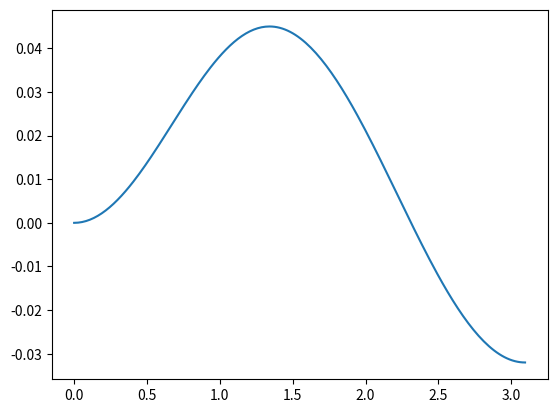

Write Python code to recreate this figure.
from __future__ import annotations

from typing import Any, Tuple

import numpy as np
import numpy.typing as npt
import scipy.integrate as integrate
from scipy import special
from scipy.interpolate import BPoly

# Define array types
nparray = npt.NDArray[np.float64]
ptarray = Tuple[nparray, nparray, nparray]


def euler(radius: float, theta: float, dz: float, num_points: int, **kwargs: Any | None) -> ptarray:
    L = 2 * abs(radius) * theta  # total length of the Euler bend
    f = np.sqrt(np.pi * abs(radius) * L)  # Fresnel integral function are defined as function of (pi*t^2/2)

    t = np.linspace(0, L, num_points // 2)
    y, x = special.fresnel(t / f)
    z = np.linspace(0, dz, x.size)
    return f * x, f * y, z


def sin(dx: float, dy: float, dz: float, num_points: int, flat_peaks: float = 0, **kwargs: Any | None) -> ptarray:
    x = np.linspace(0, dx, num_points)
    tmp_cos = np.cos(np.pi / dx * x)
    y = 0.5 * dy * (1 - np.sqrt((1 + flat_peaks**2) / (1 + flat_peaks**2 * tmp_cos**2)) * tmp_cos)
    z = 0.5 * dz * (1 - np.cos(np.pi / dx * x))
    return x, y, z


def double_sin(dy1: float, dy2: float, radius: float, num_points: int = 100, **kwargs: Any | None) -> ptarray:
    # First part of the curve, sinusoidal S-bend with dy1 y-displacement
    dx1 = np.sqrt(4 * np.abs(dy1) * radius - dy1**2)
    x1, y1, _ = sin(dx=dx1, dy=dy1, dz=0, num_points=num_points, flat_peaks=0)

    # Second part of the curve, sinusoidal S-bend with dy2 y-displacement and dx2 x-displacement to match the curvature
    # of the first section.
    # Closed form: dx2 = np.sqrt(4*np.abs(dy2)*radius - np.abs(dy1*dy2))
    dx2 = dx1 * np.sqrt(np.abs(dy2 / dy1))
    x2, y2, _ = sin(dx=dx2, dy=dy2, dz=0, num_points=num_points, flat_peaks=0)

    x = np.concatenate([x1, x2 + x1[-1]])
    y = np.concatenate([y1, y2 + y1[-1]])
    z = np.zeros_like(x)

    return x, y, z


def jack_curve(dx: float, dy: float, dz: float, num_points: int, **kwargs: Any | None) -> ptarray:
    dx1 = dx
    dx2 = kwargs['dx2'] or dx1

    k = np.pi / (2 * dx1 + dx2)
    C = np.sqrt(2 / 3)
    A = dy / (np.cos(np.arcsin(C)) - np.cos(3 * np.arcsin(C)))
    x = np.linspace(0, dx, num_points)
    y = A * (np.cos(k * x) - np.cos(3 * k * x))
    z = np.linspace(0, dz, x.size)
    return x, y, z


def spline(
    dx: float,
    dy: float,
    dz: float,
    num_points: int,
    y_derivatives: tuple[tuple[float, float], tuple[float, float]] = ((0.0, 0.0), (0.0, 0.0)),
    z_derivatives: tuple[tuple[float, float], tuple[float, float]] = ((0.0, 0.0), (0.0, 0.0)),
    **kwargs: Any | None,
) -> ptarray:
    x = np.linspace(0, dx, num_points)
    y = BPoly.from_derivatives([0, dx], [[0, *y_derivatives[0]], [dy, *y_derivatives[-1]]])(x)
    z = BPoly.from_derivatives([0, dx], [[0, *z_derivatives[0]], [dz, *z_derivatives[-1]]])(x)
    return x, y, z


def spline_bridge(dx: float, dy: float, dz: float, num_points: int, **kwargs: Any | None) -> ptarray:
    xi, yi, zi = spline(
        dx=dx / 2,
        dy=dy / 2,
        dz=dz,
        num_points=num_points // 2,
        y_derivatives=((0.0, 0.0), (dy / dx, 0.0)),
        z_derivatives=((0.0, 0.0), (0.0, 0.0)),
    )
    xf, yf, zf = spline(
        dx=dx / 2,
        dy=dy / 2,
        dz=-dz,
        num_points=num_points // 2,
        y_derivatives=((dy / dx, 0.0), (0.0, 0.0)),
        z_derivatives=((0.0, 0.0), (0.0, 0.0)),
    )
    return np.append(xi, xf + xi[-1]), np.append(yi, yf + yi[-1]), np.append(zi, zf + zi[-1])


def tanh(dx: float, dy: float, dz: float, num_points: int, s: float = 1.0, **kwargs: Any | None) -> ptarray:
    x = np.linspace(-dx / 2, dx / 2, num_points)
    y = dy / 2 * np.tanh(x * s)
    z = np.linspace(0, dz, x.size)
    return x + dx / 2, y + dy / 2, z


def erf(dx: float, dy: float, dz: float, num_points: int, s: float = 1.0, **kwargs: Any | None) -> ptarray:
    x = np.linspace(-dx / 2, dx / 2, num_points)
    y = dy / 2 * (1 + special.erf(x * s))
    z = np.linspace(0, dz, x.size)
    return x + dx / 2, y, z


def arctan(dx: float, dy: float, dz: float, num_points: int, s: float = 1.0, **kwargs: Any | None) -> ptarray:
    x = np.linspace(-dx / 2, dx / 2, num_points)
    y = 2 / np.pi * np.arctan(np.pi * (x * s) / 2)
    z = np.linspace(0, dz, x.size)
    return x + dx / 2, y * dy / (y[-1] - y[0]) + dy / 2, z


def rad(dx: float, dy: float, dz: float, num_points: int, s: float = 1.0, **kwargs: Any | None) -> ptarray:
    x = np.linspace(-dx / 2, dx / 2, num_points)
    y = x * s / (np.sqrt(1 + (x * s) ** 2))
    z = np.linspace(0, dz, x.size)
    return x + dx / 2, y * dy / (y[-1] - y[0]) + dy / 2, z


def abv(dx: float, dy: float, dz: float, num_points: int, s: float = 1.0, **kwargs: Any | None) -> ptarray:
    x = np.linspace(-dx / 2, dx / 2, num_points)
    y = x * s * 1 / (1 + abs(x * s))
    z = np.linspace(0, dz, x.size)
    return x + dx / 2, y * dy / (y[-1] - y[0]) + dy / 2, z


def euler_S2(
    dx: float,
    dy: float,
    dz: float,
    radius: float,
    num_points: int,
    theta: float = np.pi / 24,
    n: int = 1,
    **kwargs: Any | None,
) -> ptarray:
    k = 1 / (theta**n * radius ** (n + 1) * (n + 1) ** n)
    s_f = (theta * (n + 1) / k) ** (1 / (n + 1))
    s_vals = np.linspace(0, s_f, num_points // 2)

    x1 = np.array([integrate.quad(lambda var: np.cos(k * var ** (n + 1) / (n + 1)), 0, s)[0] for s in s_vals])
    y1 = np.array([integrate.quad(lambda var: np.sin(k * var ** (n + 1) / (n + 1)), 0, s)[0] for s in s_vals])

    # first, rotate by the final angle
    x2_data, y2_data = np.dot(-np.eye(2), np.stack([x1, y1], 0))
    x2_data, y2_data = x2_data[::-1] + 2 * x1[-1], y2_data[::-1] + 2 * y1[-1]

    x_data = np.concatenate([x1, x2_data], 0)
    y_data = np.concatenate([y1, y2_data], 0)

    x = x_data * dx / x_data[-1]
    y = y_data * dy / y_data[-1]
    z = np.linspace(0, dz, x.size)
    return x, y, z


def euler_S4(
    dx: float,
    dy: float,
    dz: float,
    radius: float,
    num_points: int,
    theta: float = np.pi / 24,
    n: int = 1,
    **kwargs: Any | None,
) -> ptarray:
    k = 1 / (theta**n * radius ** (n + 1) * (n + 1) ** n)
    s_f = (theta * (n + 1) / k) ** (1 / (n + 1))
    s_vals = np.linspace(0, s_f, num_points // 2)

    x1 = np.array([integrate.quad(lambda var: np.cos(k * var ** (n + 1) / (n + 1)), 0, s)[0] for s in s_vals])
    y1 = np.array([integrate.quad(lambda var: np.sin(k * var ** (n + 1) / (n + 1)), 0, s)[0] for s in s_vals])

    x2, y2 = np.dot(
        np.array([[np.cos(2 * theta), np.sin(2 * theta)], [-np.sin(2 * theta), np.cos(2 * theta)]]),
        np.stack([x1, y1], 0),
    )
    x2, y2 = -x2[::-1] + x2[-1] + x1[-1], y2[::-1] - y2[-1] + y1[-1]
    x21 = np.concatenate([x1, x2], 0)
    y21 = np.concatenate([y1, y2], 0)

    x2, y2 = np.dot(np.array([[-1, 0], [0, -1]]), np.stack([x21, y21], 0))
    x2, y2 = x2[::-1] - x2[-1] + x21[-1], y2[::-1] - y2[-1] + y21[-1]
    x_data, y_data = np.concatenate([x21, x2], 0), np.concatenate([y21, y2], 0)

    x = x_data * dx / x_data[-1]
    y = y_data * dy / y_data[-1]
    z = np.linspace(0, dz, x.size)
    return x, y, z


def arc(dy: float, dz: float, num_points: int, radius: float, theta_offset: float = 0, **kwargs: Any | None) -> ptarray:
    thetaf = np.arccos(1 - np.abs(dy) / (2 * radius))
    theta = theta_offset + 3 * np.pi / 2 + np.linspace(0, thetaf, num_points)
    x, y = radius * np.cos(theta), (radius * np.sin(theta)) + radius
    z = np.linspace(0, dz, x.size)
    return x, y, z


def circ(dy: float, dz: float, num_points: int, radius: float, **kwargs: Any | None) -> ptarray:
    x1, y1, _ = arc(dy=dy, dz=dz / 2, num_points=num_points, radius=radius, theta_offset=0)
    x2, y2, _ = arc(dy=dy, dz=dz / 2, num_points=num_points, radius=radius, theta_offset=np.pi)

    # Normalize the x2, y2 arrays, flip them and add the last point of x1, y1
    x2 = np.flip(x2 - x2[-1]) + x1[-1]
    y2 = np.flip(y2 - y2[-1]) + y1[-1]

    x = np.concatenate([x1, x2], 0)
    y = np.concatenate([y1, y2], 0)
    z = np.linspace(0, dz, x.size)

    return x, np.sign(dy) * y, z


def series(curve: ptarray, n: int) -> ptarray:
    x1, y1, z1 = curve
    x, y, z = np.array([]), np.array([]), np.array([])

    for i in range(0, n):
        x2 = x1 + x1[-1] * i
        y2 = ((-1) ** i) * y1 + y1[-1] * (1 - (-1) ** i) / 2
        z2 = ((-1) ** i) * z1 + z1[-1] * (1 - (-1) ** i) / 2
        x = np.append(x, x2)
        y = np.append(y, y2)
        z = np.append(z, z2)
    return x, y, z


if __name__ == '__main__':
    import matplotlib.pyplot as plt

    # x, y, z = spline(0.5, 0.3, dz=0.0, num_points=100)
    # x, y, z = sin(dx=0.5, dy=0.6, dz=0.0, num_points=100, flat_peaks=1)
    x, y, z = double_sin(dx=0.5, dy1=0.045, dz=0.0, dy2=-0.077, radius=10, num_points=100, flat_peaks=0)
    # x, y, z = spline_bridge(dx=5, dy=0.06, dz=0.03, num_points=100)
    # x, y, z = tanh(dx=10, dy=0.08, dz=0, num_points=200)
    # x, y, z = tanh(dx=1000, dy=0.04, dz=0, num_points=200, s=1/200)
    # z, y, z = erf(dx=10, dy=0.08, dz=0, num_points=200)
    # z, y, z = arctan(dx=10, dy=0.08, dz=0, num_points=200)
    # z, y, z = rad(dx=10, dy=0.08, dz=0, num_points=200)
    # z, y, z = abv(dx=10, dy=0.08, dz=0, num_points=200)
    # x, y, z = euler_S2(theta=np.pi / 24, radius=15000, dx=5, dy=0.40, dz=0, n=1, num_points=1000)
    # x, y, z = euler_S4(theta=np.pi / 24, radius=15000, dx=5, dy=0.40, dz=0, n=1, num_points=1000)
    # x, y, z = circ(dx=5, dy=-0.40, dz=0, num_points=1000, radius=10)

    # x, y, _ = series(erf(s=1, dy=0.040, dx=5, dz=0, num_points=100), 6)

    plt.figure(1)
    plt.clf()
    plt.plot(x, y)
    plt.show()
